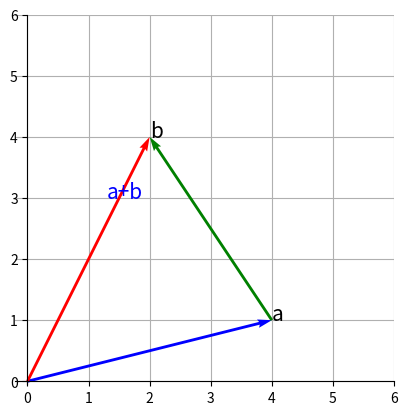

Reproduce this figure in Python.
import numpy as np
import matplotlib.pyplot as plt

a=np.array([4,1])
b=np.array([-2,3])
sum=a+b

fig=plt.figure()
ax=fig.add_subplot(1,1,1)
#벡터a를 원점에서 시작하도록 그린다.
ax.quiver(0,0,a[0],a[1],angles='xy',scale_units='xy',scale=1,color='blue')
ax.text(a[0],a[1],'a',size=15)

#벡터b를 벡터a의 끝점에서 시작하도록 그린다.
ax.quiver(a[0],a[1],b[0],b[1],angles='xy',scale_units='xy',scale=1,color='green')
ax.text(a[0]+b[0],a[1]+b[1],'b',size=15)

#벡터b를 벡터a의 끝점에서 시작하도록 그린다.
ax.quiver(0,0,sum[0],sum[1],angles='xy',scale_units='xy',scale=1,color='red')
ax.text(sum[0]*0.5+0.3,b[1],'a+b',size=15,color='blue')

ax.set_xticks(range(0,7))
ax.set_yticks(range(0,7))
ax.grid()
ax.set_axisbelow(True)
ax.set_aspect('equal',adjustable='box')

ax.spines['left'].set_position('zero')
ax.spines['bottom'].set_position('zero')
ax.spines['right'].set_color('none')
ax.spines['top'].set_color('none')
plt.show()
